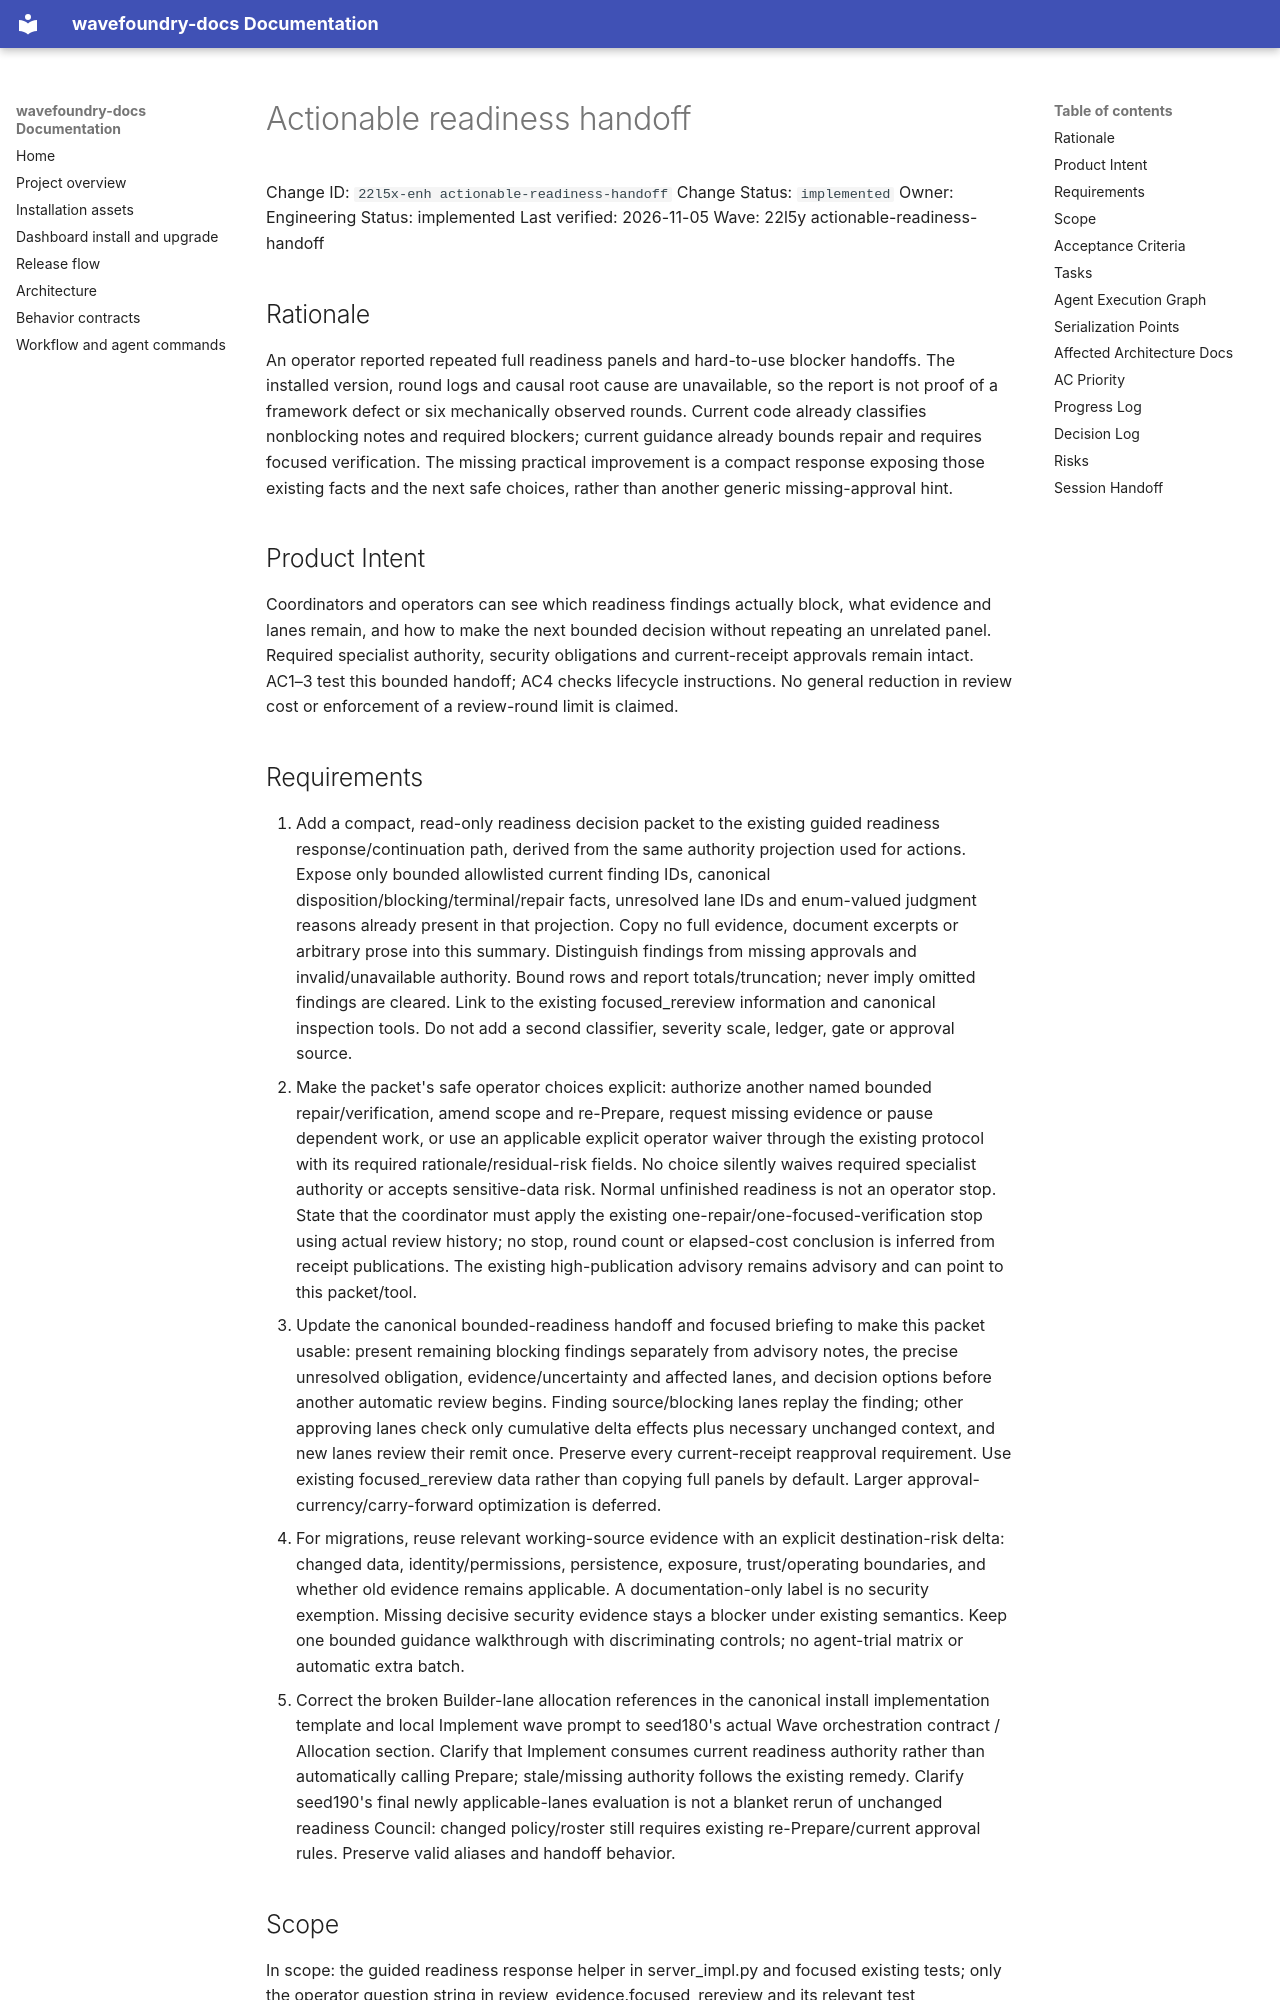

repository: coryhacking/wavefoundry · page: waves/22l5y actionable-readiness-handoff/22l5x-enh actionable-readiness-handoff/index.html · generator: mkdocs

# Actionable readiness handoff

Change ID: `22l5x-enh actionable-readiness-handoff`
Change Status: `implemented`
Owner: Engineering
Status: implemented
Last verified: 2026-11-05
Wave: 22l5y actionable-readiness-handoff

## Rationale

An operator reported repeated full readiness panels and hard-to-use blocker handoffs. The installed version, round logs and causal root cause are unavailable, so the report is not proof of a framework defect or six mechanically observed rounds. Current code already classifies nonblocking notes and required blockers; current guidance already bounds repair and requires focused verification. The missing practical improvement is a compact response exposing those existing facts and the next safe choices, rather than another generic missing-approval hint.

## Product Intent

Coordinators and operators can see which readiness findings actually block, what evidence and lanes remain, and how to make the next bounded decision without repeating an unrelated panel. Required specialist authority, security obligations and current-receipt approvals remain intact. AC1–3 test this bounded handoff; AC4 checks lifecycle instructions. No general reduction in review cost or enforcement of a review-round limit is claimed.
